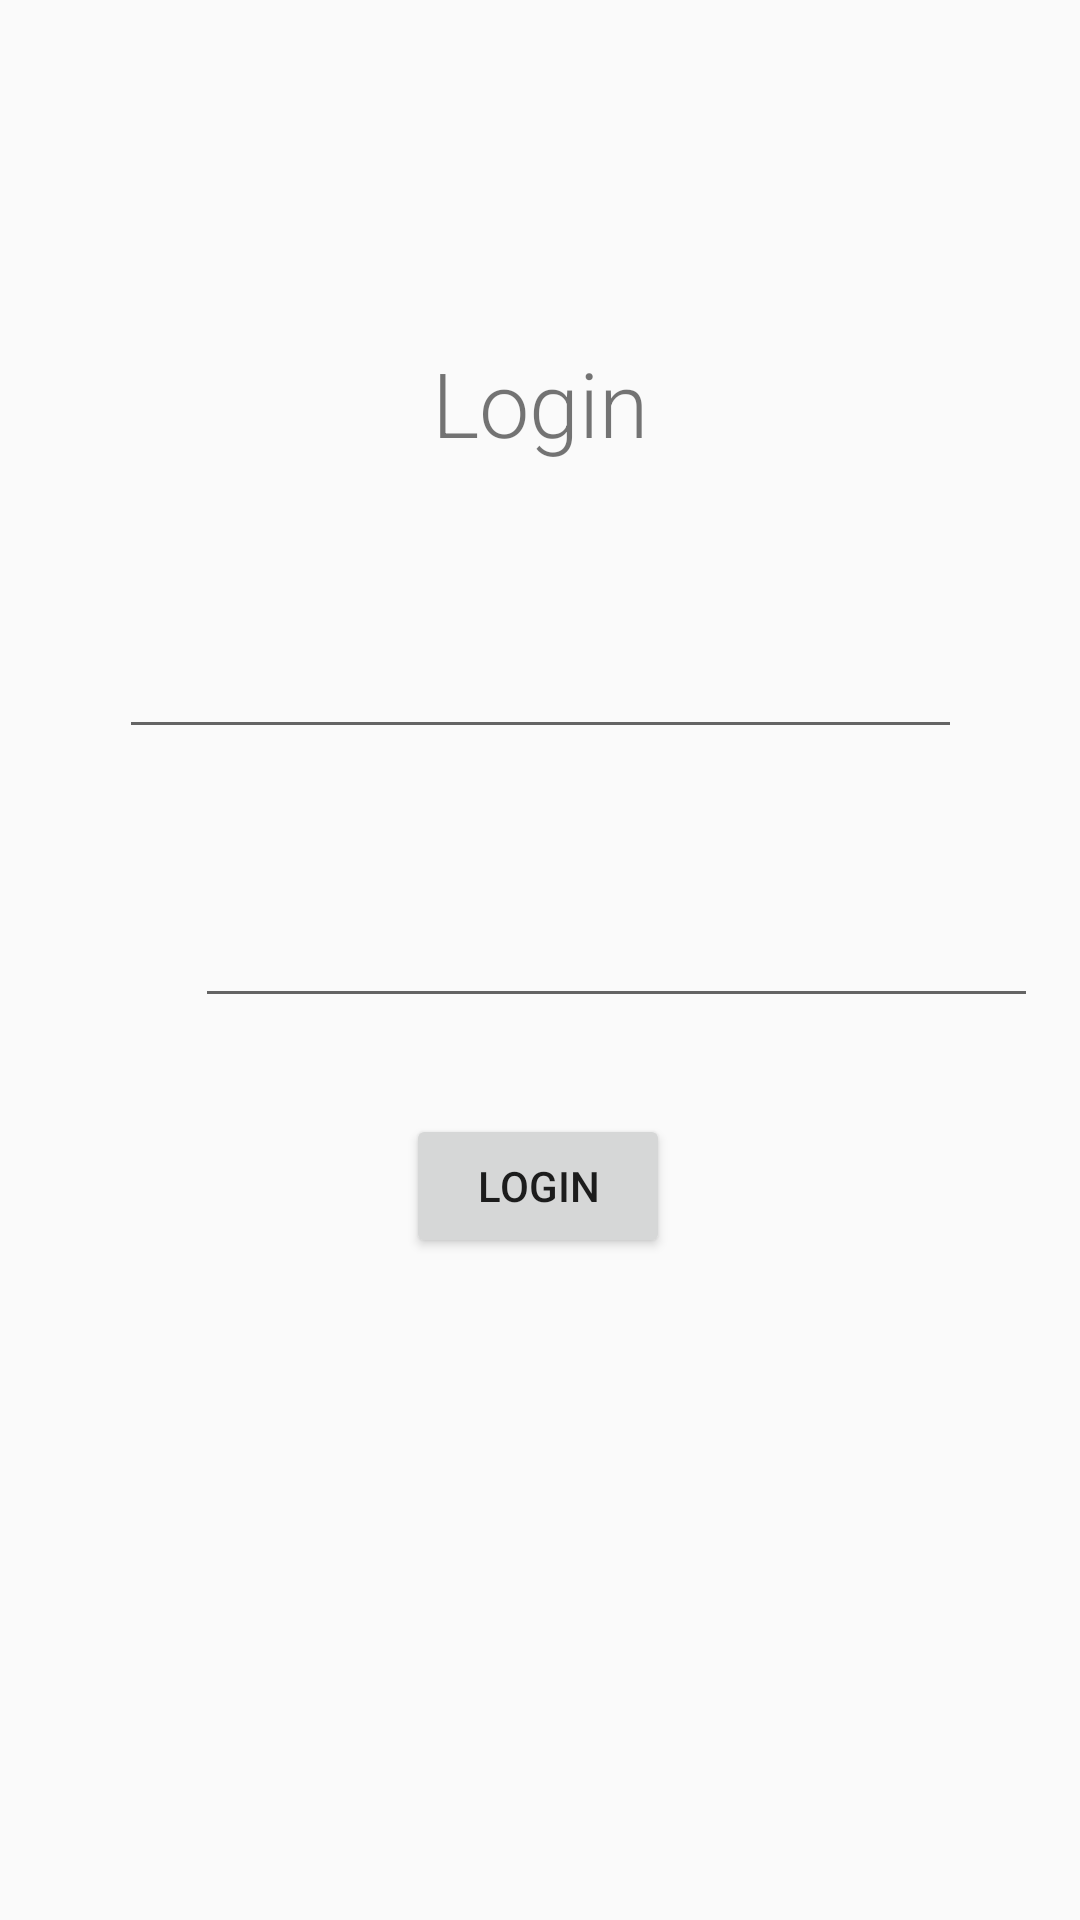

Android layout source for this screen:
<!-- AndroidManifest.xml: application theme Theme.AppCompat.Light.NoActionBar -->
<!-- res/layout/activity_login.xml -->
<?xml version="1.0" encoding="utf-8"?>
<androidx.constraintlayout.widget.ConstraintLayout xmlns:android="http://schemas.android.com/apk/res/android"
    xmlns:app="http://schemas.android.com/apk/res-auto"
    xmlns:tools="http://schemas.android.com/tools"
    android:orientation="vertical" android:layout_width="match_parent"
    android:layout_height="match_parent">

    <EditText
        android:id="@+id/pass"
        android:layout_width="281dp"
        android:layout_height="wrap_content"
        android:layout_marginStart="65dp"
        android:layout_marginTop="8dp"
        android:layout_marginEnd="65dp"
        android:ems="10"
        android:inputType="textPassword"
        app:layout_constraintEnd_toEndOf="parent"
        app:layout_constraintHorizontal_bias="0.0"
        app:layout_constraintStart_toStartOf="parent"
        app:layout_constraintTop_toBottomOf="@+id/textView2" />

    <TextView
        android:id="@+id/textView2"
        android:layout_width="wrap_content"
        android:layout_height="wrap_content"
        android:layout_marginStart="65dp"
        android:layout_marginTop="24dp"
        android:layout_marginEnd="311dp"
        android:text="Password"
        android:textSize="12sp"
        app:layout_constraintEnd_toEndOf="parent"
        app:layout_constraintHorizontal_bias="0.0"
        app:layout_constraintStart_toStartOf="parent"
        app:layout_constraintTop_toBottomOf="@+id/username" />

    <EditText
        android:id="@+id/username"
        android:layout_width="281dp"
        android:layout_height="wrap_content"
        android:layout_marginStart="65dp"
        android:layout_marginTop="8dp"
        android:layout_marginEnd="65dp"
        android:ems="10"
        android:inputType="textPersonName"
        app:layout_constraintEnd_toEndOf="parent"
        app:layout_constraintStart_toStartOf="parent"
        app:layout_constraintTop_toBottomOf="@+id/textView" />

    <TextView
        android:id="@+id/textView"
        android:layout_width="wrap_content"
        android:layout_height="wrap_content"
        android:layout_marginStart="65dp"
        android:layout_marginTop="184dp"
        android:layout_marginEnd="311dp"
        android:text="Email"
        android:textSize="12sp"
        app:layout_constraintEnd_toEndOf="parent"
        app:layout_constraintHorizontal_bias="0.0"
        app:layout_constraintStart_toStartOf="parent"
        app:layout_constraintTop_toTopOf="parent" />

    <Button
        android:id="@+id/login"
        android:layout_width="wrap_content"
        android:layout_height="wrap_content"
        android:layout_marginTop="32dp"
        android:text="Login"
        app:layout_constraintEnd_toEndOf="parent"
        app:layout_constraintHorizontal_bias="0.498"
        app:layout_constraintStart_toStartOf="parent"
        app:layout_constraintTop_toBottomOf="@+id/pass" />

    <TextView
        android:id="@+id/textView4"
        android:layout_width="wrap_content"
        android:layout_height="wrap_content"
        android:layout_marginTop="114dp"
        android:fontFamily="sans-serif-light"
        android:text="Login"
        android:textAlignment="center"
        android:textSize="30sp"
        app:layout_constraintEnd_toEndOf="parent"
        app:layout_constraintStart_toStartOf="parent"
        app:layout_constraintTop_toTopOf="parent" />

</androidx.constraintlayout.widget.ConstraintLayout>
<!-- resources referenced by this layout -->
<resources>

</resources>
